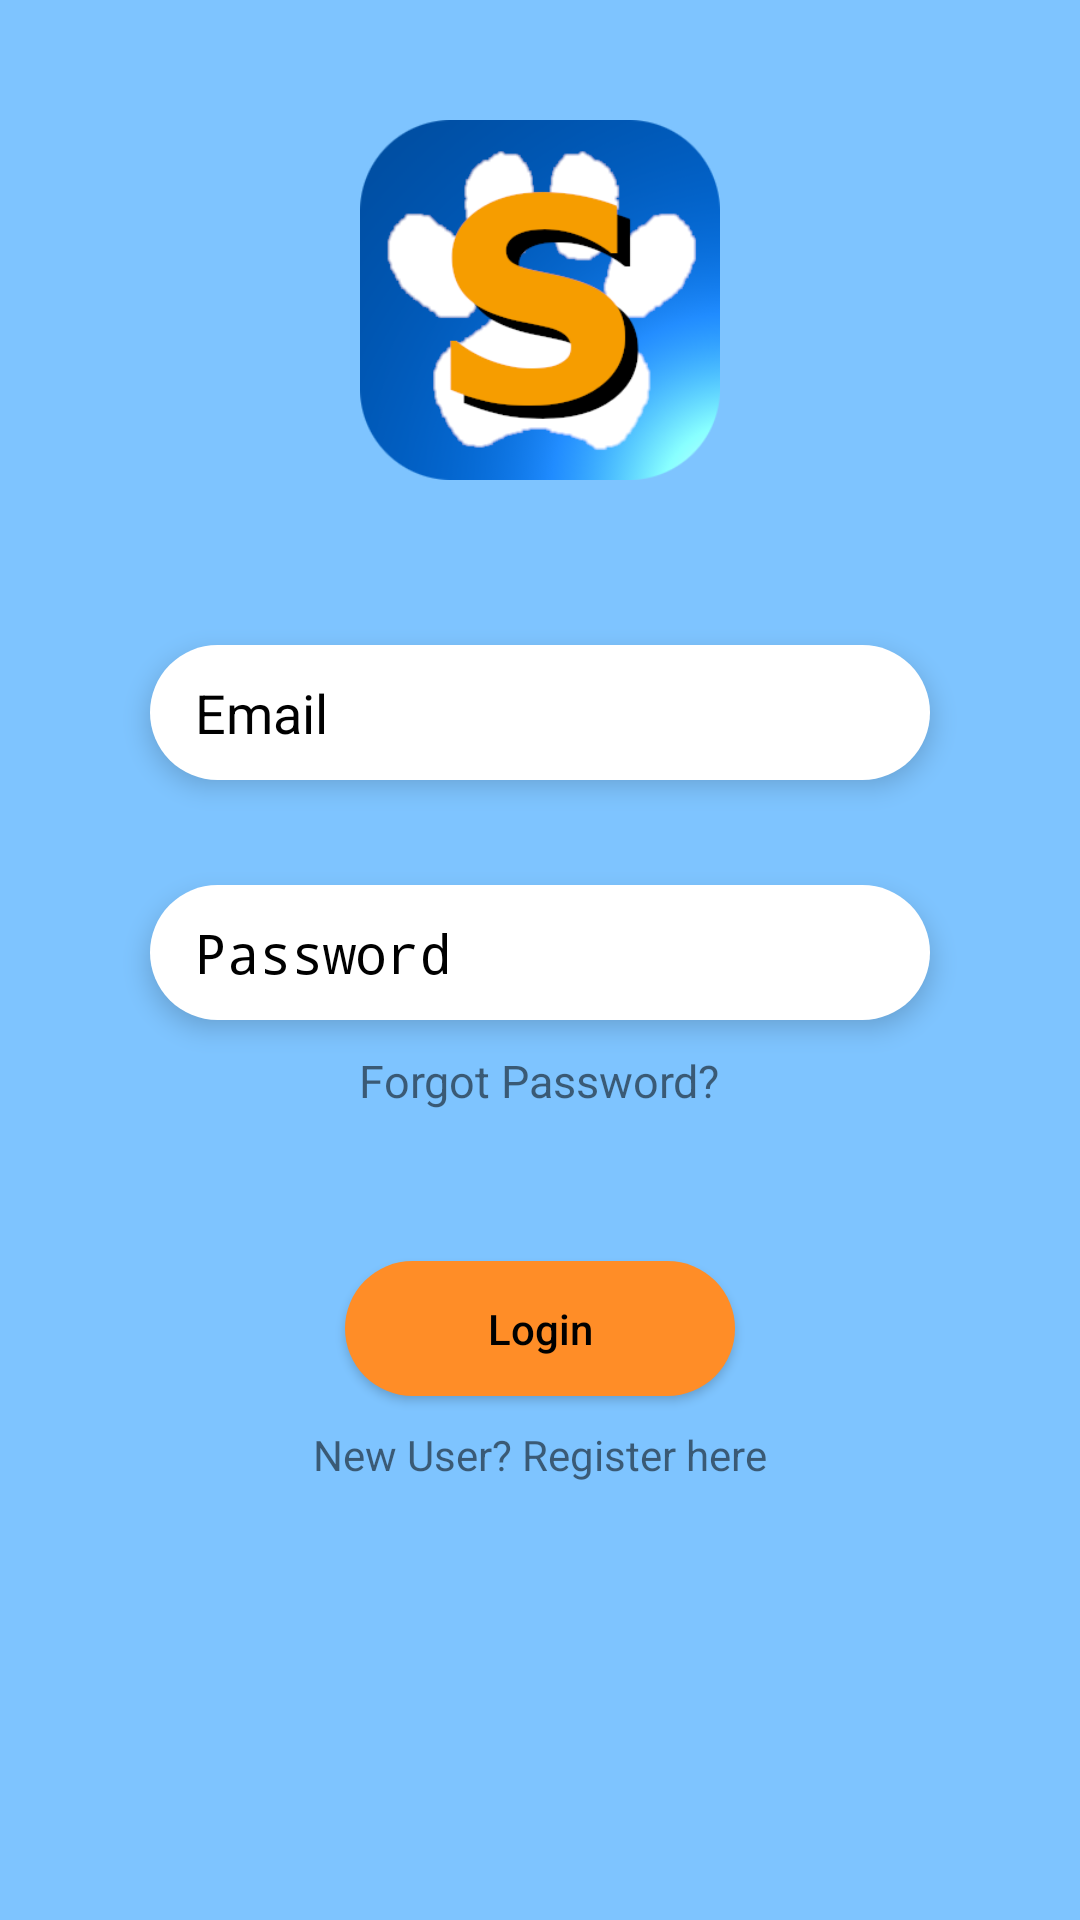

Layout XML and referenced resources for this Android screen:
<!-- AndroidManifest.xml: activity theme Theme.AppCompat.DayNight.NoActionBar -->
<!-- res/layout/activity_main.xml -->
<?xml version="1.0" encoding="utf-8"?>
<LinearLayout xmlns:android="http://schemas.android.com/apk/res/android"
    xmlns:tools="http://schemas.android.com/tools"
    android:layout_width="match_parent"
    android:layout_height="match_parent"
    android:orientation="vertical"
    android:background="@color/login_background"
    tools:context=".Activity.MainActivity">

    <LinearLayout
        android:layout_width="wrap_content"
        android:layout_height="wrap_content"
        android:layout_gravity="center"
        android:orientation="vertical"
        android:layout_marginTop="40dp">

        <ImageView
            android:layout_width="120dp"
            android:layout_height="120dp"
            android:contentDescription="@null"
            android:src="@drawable/icon" />

    </LinearLayout>

    <LinearLayout
        android:layout_width="match_parent"
        android:layout_height="wrap_content"
        android:orientation="vertical"
        android:layout_marginTop="20dp">

        <EditText
            android:id="@+id/etName"
            android:layout_width="260dp"
            android:layout_height="45dp"
            android:layout_marginTop="35dp"
            android:autofillHints="no"
            android:background="@drawable/btn"
            android:elevation="5dp"
            android:layout_gravity="center"
            android:paddingStart="15dp"
            android:paddingEnd="15dp"
            android:textColorHint="@color/black"
            android:hint="Email"
            android:textColor="@color/black"
            android:inputType="textPersonName" />



        <EditText
            android:id="@+id/etPassword"
            android:layout_width="260dp"
            android:layout_height="45dp"
            android:layout_marginTop="35dp"
            android:autofillHints="no"
            android:background="@drawable/btn"
            android:elevation="5dp"
            android:layout_gravity="center"
            android:paddingStart="15dp"
            android:paddingEnd="15dp"
            android:textColor="@color/black"
            android:textColorHint="@color/black"
            android:hint="@string/password"
            android:inputType="textPassword"
            />

        <TextView
            android:id="@+id/tvForgotPassword"
            android:layout_width="wrap_content"
            android:layout_height="wrap_content"
            android:text="Forgot Password?"
            android:layout_gravity="center"
            android:layout_marginTop="10dp"

            android:textSize="15sp" />

        <Button
            android:id="@+id/btnLogin"
            android:layout_width="130dp"
            android:layout_height="45dp"
            android:layout_marginTop="50dp"
            android:layout_gravity="center"
            android:background="@drawable/joinbtn"
            android:elevation="5dp"
            android:textAllCaps="false"
            android:textColor="@color/black"
            android:text="@string/login" />

        <TextView
            android:id="@+id/tvRegister"
            android:layout_width="wrap_content"
            android:layout_height="wrap_content"
            android:layout_marginTop="10sp"
            android:layout_gravity="center"
            android:text="New User? Register here"
            android:textSize="14sp" />


    </LinearLayout>






</LinearLayout>
<!-- resources referenced by this layout -->
<resources>
  <color name="black">#000000 </color>
  <color name="login_background">#7EC4FF</color>
  <!-- drawable btn (drawable) -->
  <?xml version="1.0" encoding="utf-8"?>
  <shape xmlns:android="http://schemas.android.com/apk/res/android">
      <solid
          android:color= "@color/white"/>
      <corners
          android:radius="100dp"/>
  
  </shape>
  <!-- drawable icon: png bitmap (drawable, 28211 bytes) -->
  <!-- drawable joinbtn (drawable) -->
  <?xml version="1.0" encoding="utf-8"?>
  <shape xmlns:android="http://schemas.android.com/apk/res/android">
      <solid android:color="@color/orange"/>
      <corners android:radius="100dp" />
  
  </shape>
  <string name="login">Login</string>
  <string name="password">Password</string>
  <color name="white">#FFFFFF </color>
  <color name="orange">#FF8D27</color>
</resources>
